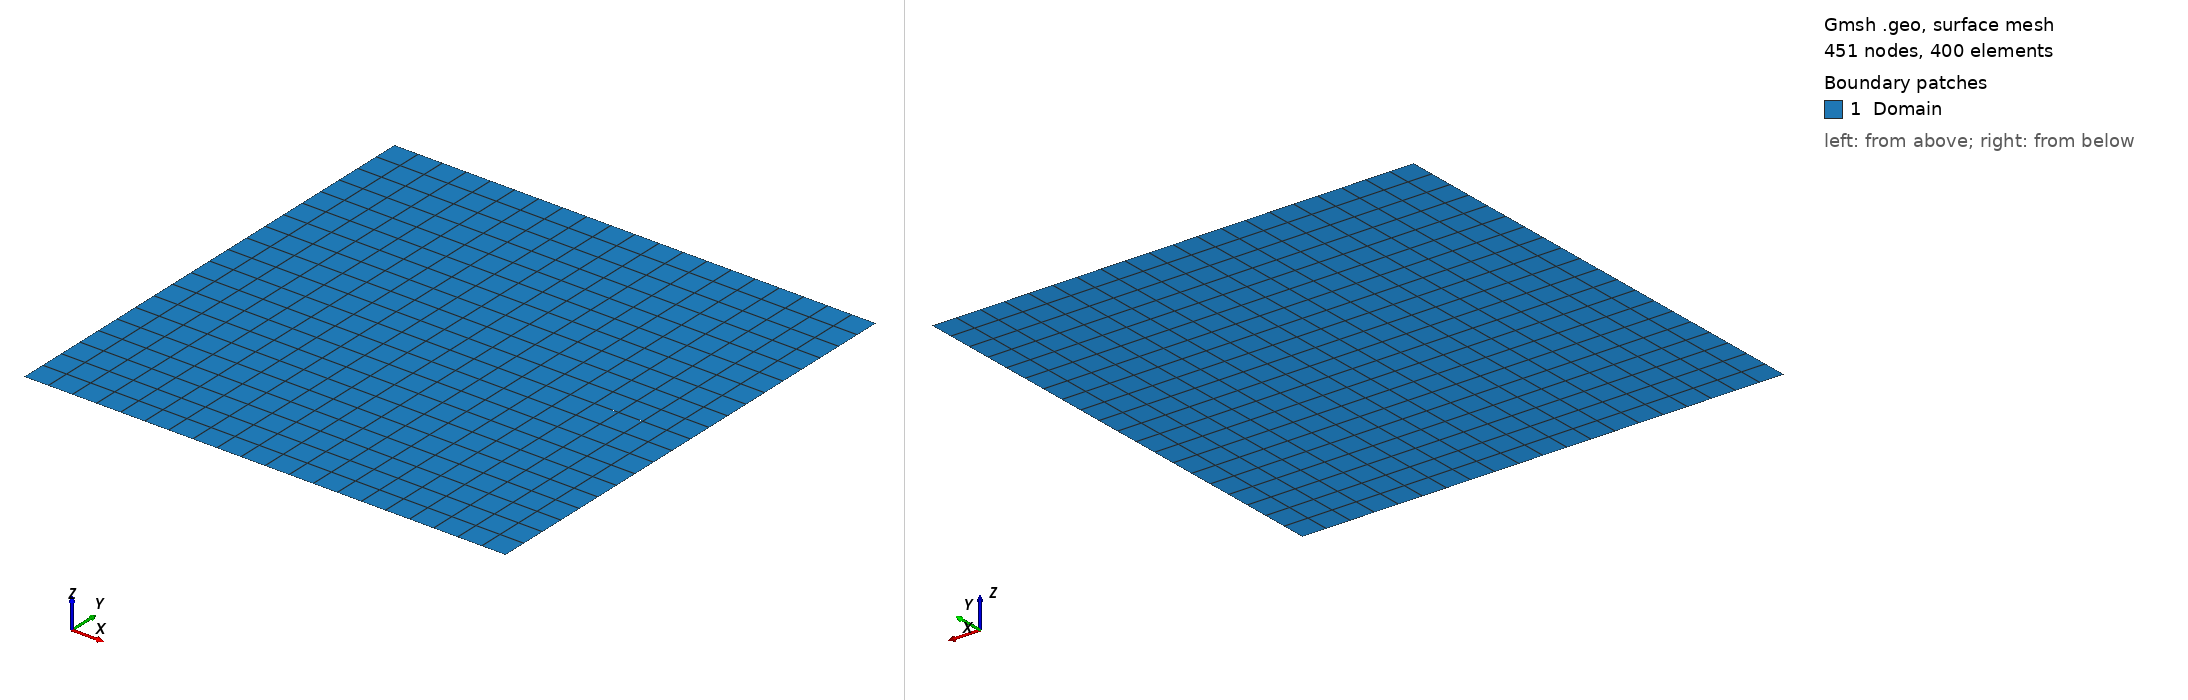

Gmsh geometry script, surface-meshed: 451 nodes, 400 surface elements. Boundary patches (legend numbers): 1 Domain. Left view from above one corner, right view from below the opposite corner. Legend entries are the model's physical surfaces. The drawing asked Gmsh for element sizes between 1% and 20% of the model's largest extent; the script's own settings can give other sizes.

=== Crack_fine.geo (drawn) ===
// Gmsh project created on Thu May  2 10:05:54 2024
//+
dist=0.3;
Point(1) = {0, 0, 0, 1.0};
//+
Point(2) = {-dist, dist, 0, 1.0};
//+
Point(3) = {dist, dist, 0, 1.0};
//+
Point(4) = {dist, -dist, 0, 1.0};
//+
Point(5) = {-dist, -dist, 0, 1.0};
//+
Point(6) = {0, dist, 0, 1.0};
//+
Point(7) = {0, -dist, 0, 1.0};
//+
Point(8) = {-dist, 0, 0, 1.0};
//+
Point(9) = {dist, 0.00001, 0, 1.0};
Point(10) = {dist, -0.00001, 0, 1.0};
//+
Line(1) = {3, 9};
//+
Line(2) = {10, 4};
//+
Line(3) = {4, 7};
//+
Line(4) = {7, 5};
//+
Line(5) = {5, 8};
//+
Line(6) = {8, 1};
//+
Line(7) = {1, 6};
//+
Line(8) = {6, 2};
//+
Line(9) = {1, 7};
//+
Line(10) = {3, 6};
//+
Line(11) = {9, 1};
//+
Line(12) = {10, 1};
//+
Line(13) = {2, 8};
//+
Curve Loop(1) = {1, 11, 7, -10};
//+
Plane Surface(1) = {1};

//+
Curve Loop(2) = {8, 13, 6, 7};
//+
Plane Surface(2) = {2};
//+
Curve Loop(3) = {6, 9, 4, 5};
//+
Plane Surface(3) = {3};
//+
Curve Loop(4) = {12, 9, -3, -2};
//+
Plane Surface(4) = {4};
//+
Physical Curve("Boundaries", 14) = {10, 8, 4, 3, 1, 2, 13, 5, 11, 12};
//+
Physical Surface("Domain", 19) = {1, 2, 4, 3};
//+
Transfinite Curve {1, 10, 7, 8, 6, 11, 12, 2, 3, 9, 4, 5, 13} = 11 Using Progression 1;
//+
Transfinite Surface {1};
//+
Transfinite Surface {2};
//+
Transfinite Surface {3} Right;
//+
Transfinite Surface {4};

Recombine Surface {1,2,3,4};
